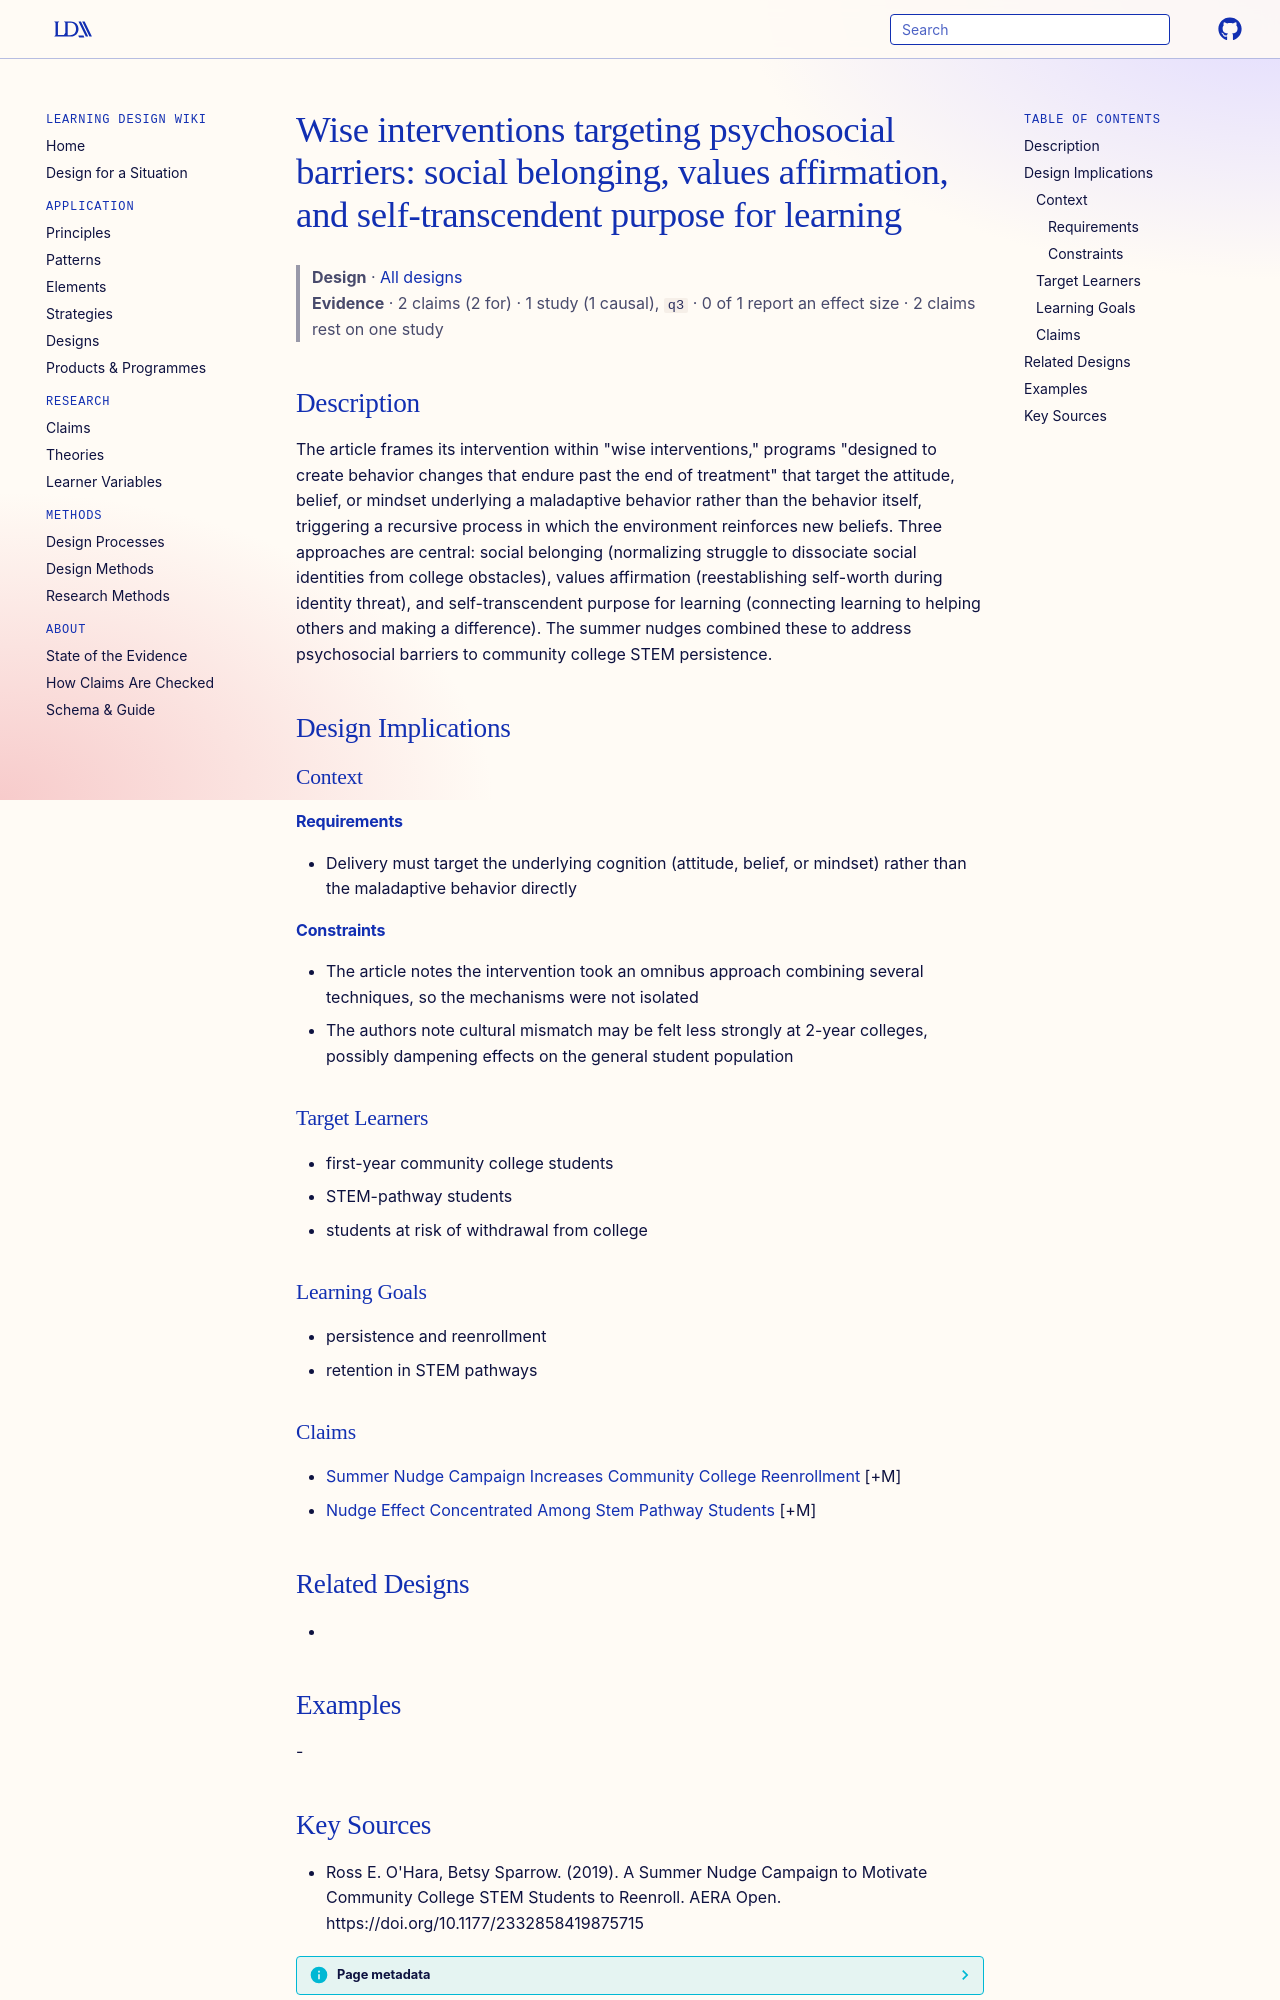

repository: Learning-Design-Alliance/learning-wiki · page: designs/wise-interventions-psychosocial-barriers-framework/index.html · generator: mkdocs

---
type: design
id: wise-interventions-psychosocial-barriers-framework
title: "Wise interventions targeting psychosocial barriers: social belonging, values affirmation, and self-transcendent purpose for learning"
description: "The article frames its intervention within \"wise interventions,\" programs \"designed to create behavior changes that endure past the end of treatment\" that target the attitude, belief, or mindset underlying a maladapti..."
status: review
generated:
  by: "process:settle-candidates"
  at: 2026-11-01
sources:
  - id: ross-e-ohara-2019
    resource: "https://doi.org/10.1177/2332858419875715"
    title: "Ross E. O'Hara, Betsy Sparrow. (2019). A Summer Nudge Campaign to Motivate Community College STEM Students to Reenroll. AERA Open. https://doi.org/10.1177/2332858419875715"
    author: "Ross E. O'Hara, Betsy Sparrow"
---

# Wise interventions targeting psychosocial barriers: social belonging, values affirmation, and self-transcendent purpose for learning

> **Design** · [All designs](index.md)
> **Evidence** · 2 claims (2 for) · 1 study (1 causal), `q3` · 0 of 1 report an effect size · 2 claims rest on one study

## Description
The article frames its intervention within "wise interventions," programs "designed to create behavior changes that endure past the end of treatment" that target the attitude, belief, or mindset underlying a maladaptive behavior rather than the behavior itself, triggering a recursive process in which the environment reinforces new beliefs. Three approaches are central: social belonging (normalizing struggle to dissociate social identities from college obstacles), values affirmation (reestablishing self-worth during identity threat), and self-transcendent purpose for learning (connecting learning to helping others and making a difference). The summer nudges combined these to address psychosocial barriers to community college STEM persistence.

## Design Implications

### Context
#### Requirements
- Delivery must target the underlying cognition (attitude, belief, or mindset) rather than the maladaptive behavior directly
#### Constraints
- The article notes the intervention took an omnibus approach combining several techniques, so the mechanisms were not isolated
- The authors note cultural mismatch may be felt less strongly at 2-year colleges, possibly dampening effects on the general student population

### Target Learners
- first-year community college students
- STEM-pathway students
- students at risk of withdrawal from college

### Learning Goals
- persistence and reenrollment
- retention in STEM pathways

### Claims
- [Summer Nudge Campaign Increases Community College Reenrollment](../claims/summer-nudge-campaign-increases-community-college-reenrollment.md) [+M]
- [Nudge Effect Concentrated Among Stem Pathway Students](../claims/nudge-effect-concentrated-among-stem-pathway-students.md) [+M]

## Related Designs
- 

## Examples
-
